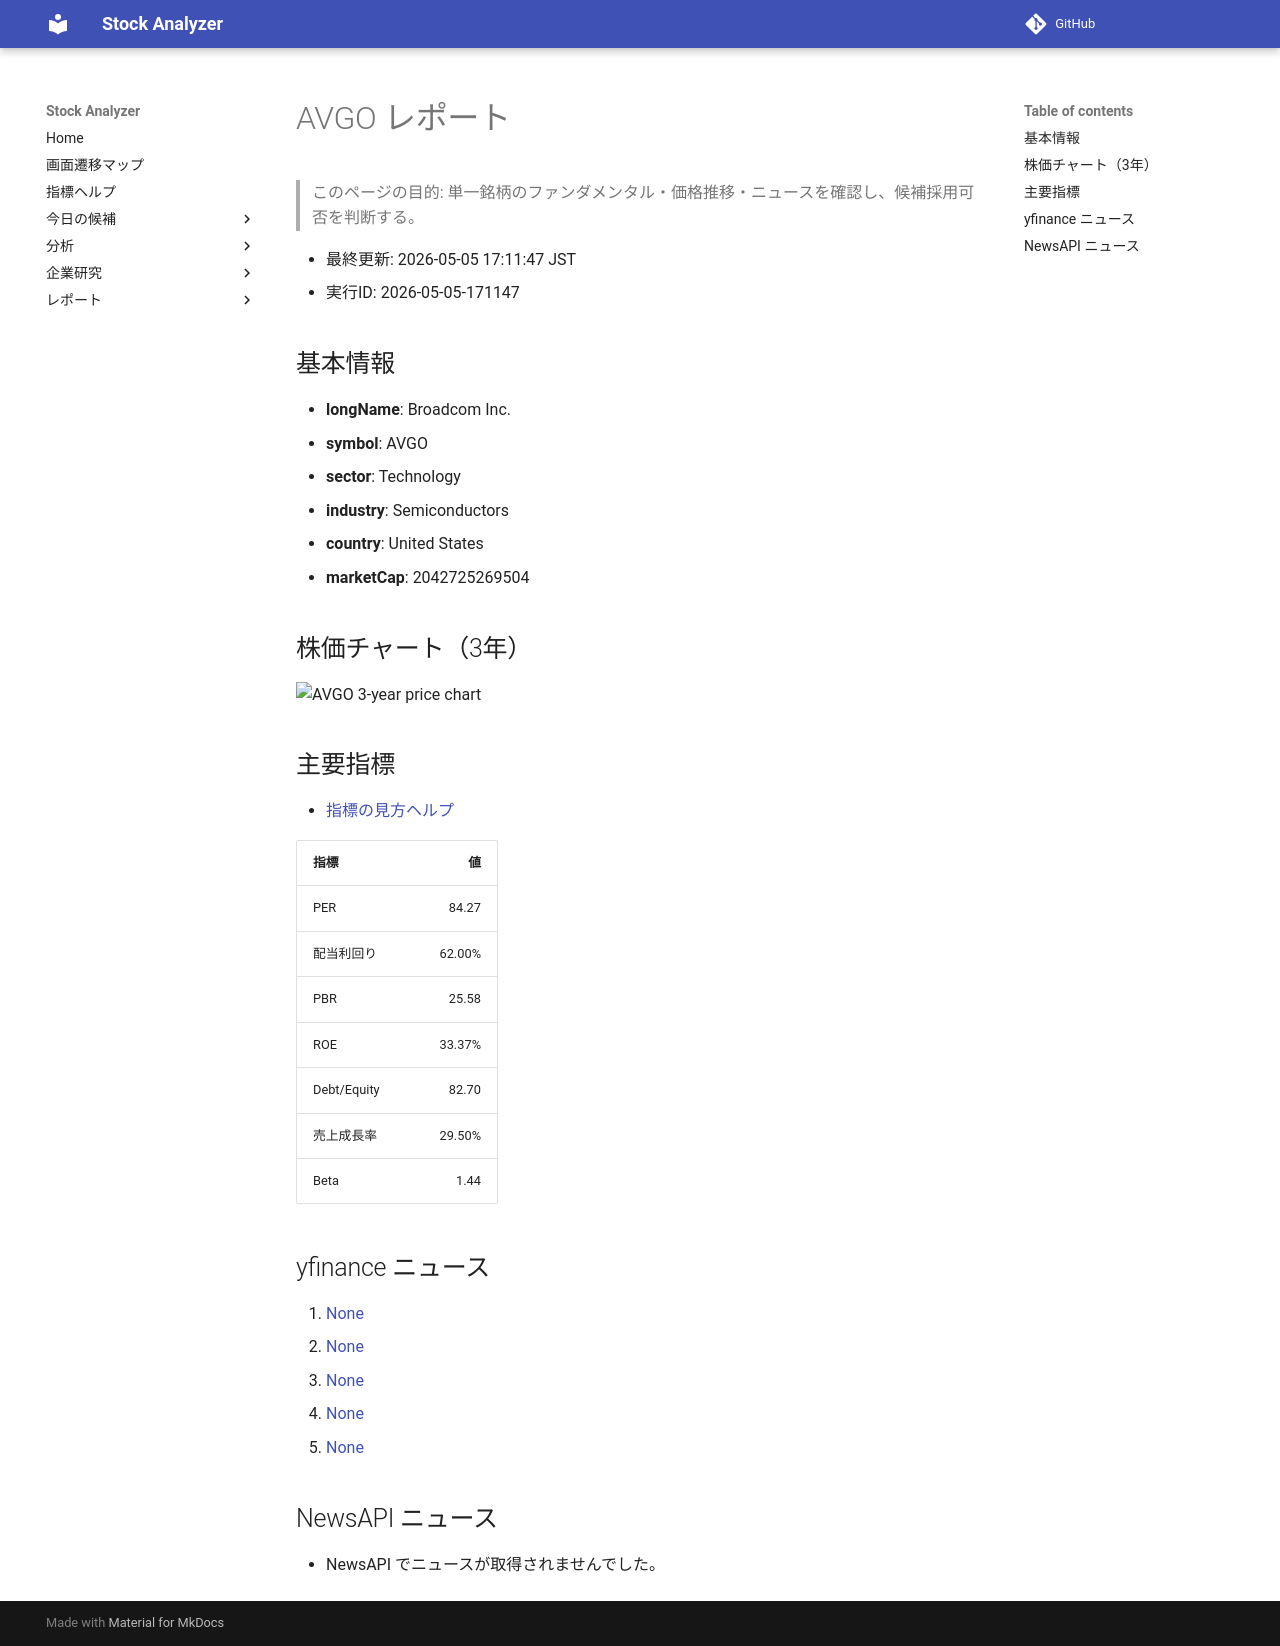

repository: Yumi-note/Making-APP · page: reports/2026-05-05/171147/AVGO/index.html · generator: mkdocs

# AVGO レポート

> このページの目的: 単一銘柄のファンダメンタル・価格推移・ニュースを確認し、候補採用可否を判断する。

- 最終更新: 2026-05-05 17:11:47 JST
- 実行ID: 2026-05-05-171147

## 基本情報

- **longName**: Broadcom Inc.
- **symbol**: AVGO
- **sector**: Technology
- **industry**: Semiconductors
- **country**: United States
- **marketCap**: 2042725269504

## 株価チャート（3年）

![AVGO 3-year price chart](AVGO_3y.png)

## 主要指標

- [指標の見方ヘルプ](../../../../indicators.md)

| 指標 | 値 |
|---|---:|
| PER | 84.27 |
| 配当利回り | 62.00% |
| PBR | 25.58 |
| ROE | 33.37% |
| Debt/Equity | 82.70 |
| 売上成長率 | 29.50% |
| Beta | 1.44 |

## yfinance ニュース

1. [None](None)
2. [None](None)
3. [None](None)
4. [None](None)
5. [None](None)

## NewsAPI ニュース

- NewsAPI でニュースが取得されませんでした。
